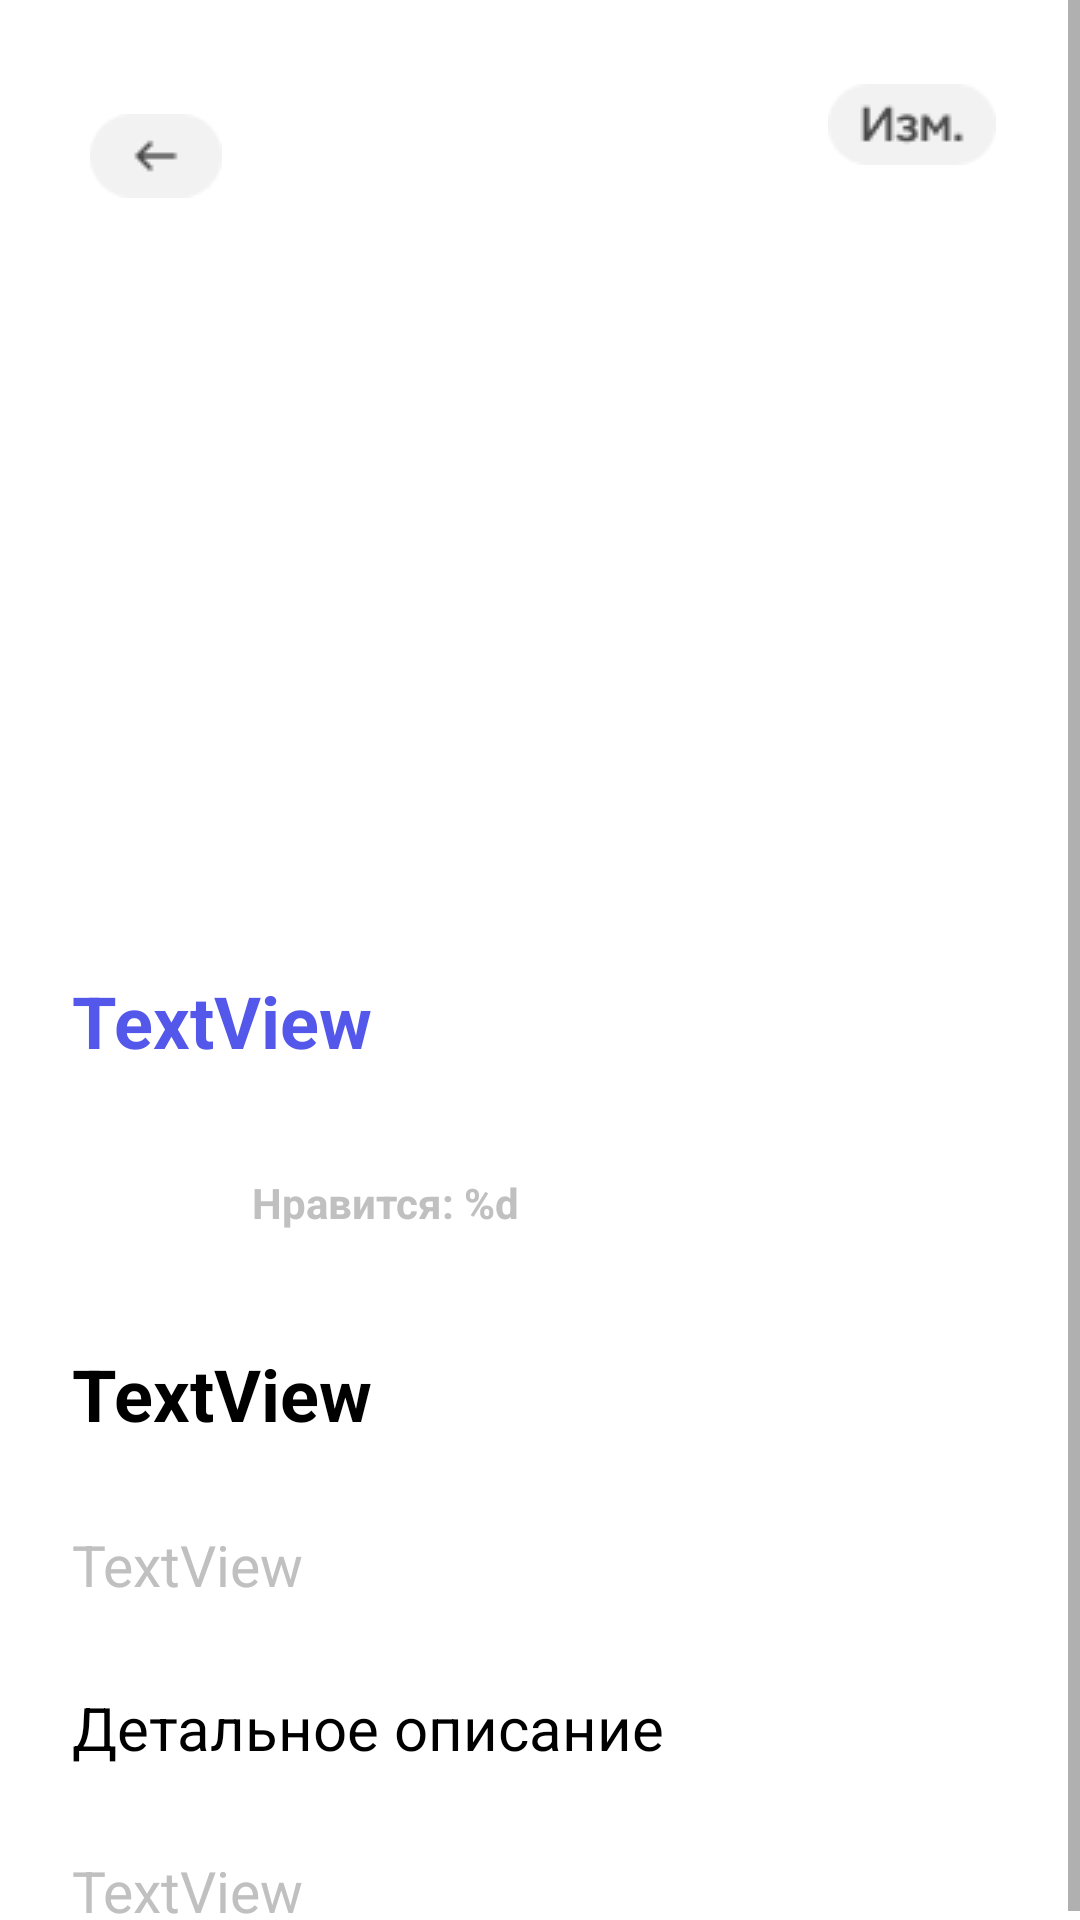

Here is an Android app screen rendered from its layout file. Give the layout XML and the strings, colors and styles it references.
<!-- AndroidManifest.xml: application theme Base.Theme.MobiMarket -->
<!-- res/layout/fragment_detail.xml -->
<?xml version="1.0" encoding="utf-8"?>
<ScrollView xmlns:android="http://schemas.android.com/apk/res/android"
    xmlns:tools="http://schemas.android.com/tools"
    xmlns:app="http://schemas.android.com/apk/res-auto"
    android:layout_width="match_parent"
    android:layout_height="match_parent"
    tools:context=".fragments.DetailFragment">

    <androidx.constraintlayout.widget.ConstraintLayout
        android:layout_width="match_parent"
        android:layout_height="match_parent">


        <Toolbar
            android:id="@+id/bar_for_image"
            android:layout_width="match_parent"
            android:layout_height="300dp"
            android:background="@color/white"
            app:layout_constraintEnd_toEndOf="parent"
            app:layout_constraintStart_toStartOf="parent"
            app:layout_constraintTop_toTopOf="parent" />

        <ImageView
            android:id="@+id/image_product"
            android:layout_width="wrap_content"
            android:layout_height="wrap_content"
            android:scaleType="fitXY"
            app:layout_constraintBottom_toBottomOf="@+id/bar_for_image"
            app:layout_constraintEnd_toEndOf="parent"
            app:layout_constraintStart_toStartOf="parent"
            app:layout_constraintTop_toTopOf="parent" />

        <ImageButton
            android:id="@+id/imageButton_back"
            android:layout_width="48dp"
            android:layout_height="48dp"
            android:layout_marginTop="28dp"
            android:layout_marginStart="28dp"
            android:background="@android:color/transparent"
            android:src="@drawable/btn_back"
            app:layout_constraintEnd_toEndOf="@+id/bar_for_image"
            app:layout_constraintHorizontal_bias="0.0"
            app:layout_constraintStart_toStartOf="parent"
            app:layout_constraintTop_toTopOf="@+id/bar_for_image" />

        <TextView
            android:id="@+id/text_price_product"
            android:layout_width="wrap_content"
            android:layout_height="wrap_content"
            android:layout_marginTop="24dp"
            android:text="TextView"
            android:layout_marginStart="24dp"
            android:textColor="@color/purple"
            android:textSize="24sp"
            android:textStyle="bold"
            app:layout_constraintStart_toStartOf="parent"
            app:layout_constraintTop_toBottomOf="@+id/bar_for_image" />

        <ImageView
            android:id="@+id/image_like_product"
            android:layout_width="40dp"
            android:layout_height="40dp"
            android:layout_marginStart="0dp"
            android:layout_marginTop="24dp"
            android:src="@drawable/ic_unlike"
            app:layout_constraintStart_toStartOf="@+id/text_price_product"
            app:layout_constraintTop_toBottomOf="@+id/text_price_product" />

        <TextView
            android:id="@+id/text_like"
            android:layout_width="wrap_content"
            android:layout_height="wrap_content"
            android:layout_marginStart="20dp"
            android:layout_marginTop="35dp"
            android:text="@string/text_like"
            android:textColor="@color/grey"
            android:textSize="14sp"
            android:textStyle="bold"
            app:layout_constraintEnd_toEndOf="parent"
            app:layout_constraintHorizontal_bias="0.0"
            app:layout_constraintStart_toEndOf="@+id/image_like_product"
            app:layout_constraintTop_toBottomOf="@+id/text_price_product" />

        <TextView
            android:id="@+id/text_name_product"
            android:layout_width="wrap_content"
            android:layout_height="wrap_content"
            android:layout_marginTop="28dp"
            android:layout_marginEnd="24dp"
            android:layout_marginStart="0dp"
            android:text="TextView"
            android:textColor="@color/black"
            android:textSize="24sp"
            android:textStyle="bold"
            app:layout_constraintEnd_toEndOf="parent"
            app:layout_constraintHorizontal_bias="0.0"
            app:layout_constraintStart_toStartOf="@+id/text_price_product"
            app:layout_constraintTop_toBottomOf="@+id/image_like_product" />

        <TextView
            android:id="@+id/text_description_product"
            android:layout_width="wrap_content"
            android:layout_height="wrap_content"
            android:layout_marginTop="28dp"
            android:layout_marginEnd="24dp"
            android:layout_marginStart="0dp"
            android:text="TextView"
            android:textColor="@color/grey"
            android:textSize="19sp"
            app:layout_constraintEnd_toEndOf="parent"
            app:layout_constraintHorizontal_bias="0.0"
            app:layout_constraintStart_toStartOf="@+id/text_price_product"
            app:layout_constraintTop_toBottomOf="@+id/text_name_product" />

        <TextView
            android:id="@+id/text_detail"
            android:layout_width="wrap_content"
            android:layout_height="wrap_content"
            android:layout_marginTop="28dp"
            android:layout_marginEnd="24dp"
            android:layout_marginStart="0dp"
            android:text="Детальное описание"
            android:textColor="@color/black"
            android:textSize="20sp"
            app:layout_constraintEnd_toEndOf="parent"
            app:layout_constraintHorizontal_bias="0.0"
            app:layout_constraintStart_toStartOf="@+id/text_price_product"
            app:layout_constraintTop_toBottomOf="@+id/text_description_product" />

        <TextView
            android:id="@+id/text_more_info"
            android:layout_width="wrap_content"
            android:layout_height="wrap_content"
            android:layout_marginTop="28dp"
            android:layout_marginEnd="24dp"
            android:layout_marginStart="0dp"
            android:text="TextView"
            android:textColor="@color/grey"
            android:textSize="19sp"
            app:layout_constraintEnd_toEndOf="parent"
            app:layout_constraintHorizontal_bias="0.0"
            app:layout_constraintStart_toStartOf="@+id/text_price_product"
            app:layout_constraintTop_toBottomOf="@+id/text_detail" />

        <ImageView
            android:id="@+id/imageView2"
            android:layout_width="wrap_content"
            android:layout_height="wrap_content"
            android:layout_marginTop="28dp"
            android:layout_marginEnd="28dp"
            android:src="@drawable/ic_edit"
            app:layout_constraintEnd_toEndOf="parent"
            app:layout_constraintTop_toTopOf="parent" />


    </androidx.constraintlayout.widget.ConstraintLayout>


    </ScrollView>
<!-- resources referenced by this layout -->
<resources>
  <color name="black">#FF000000</color>
  <color name="grey">#C0C0C0</color>
  <color name="purple">#5458EA</color>
  <color name="white">#FFFFFFFF</color>
  <!-- drawable btn_back: png bitmap (drawable, 728 bytes) -->
  <!-- drawable ic_edit: png bitmap (drawable, 1192 bytes) -->
  <string name="text_like">Нравится: %d</string>
  <style name="Base.Theme.MobiMarket" parent="Theme.MaterialComponents.Light.NoActionBar">
          
      </style>
</resources>
